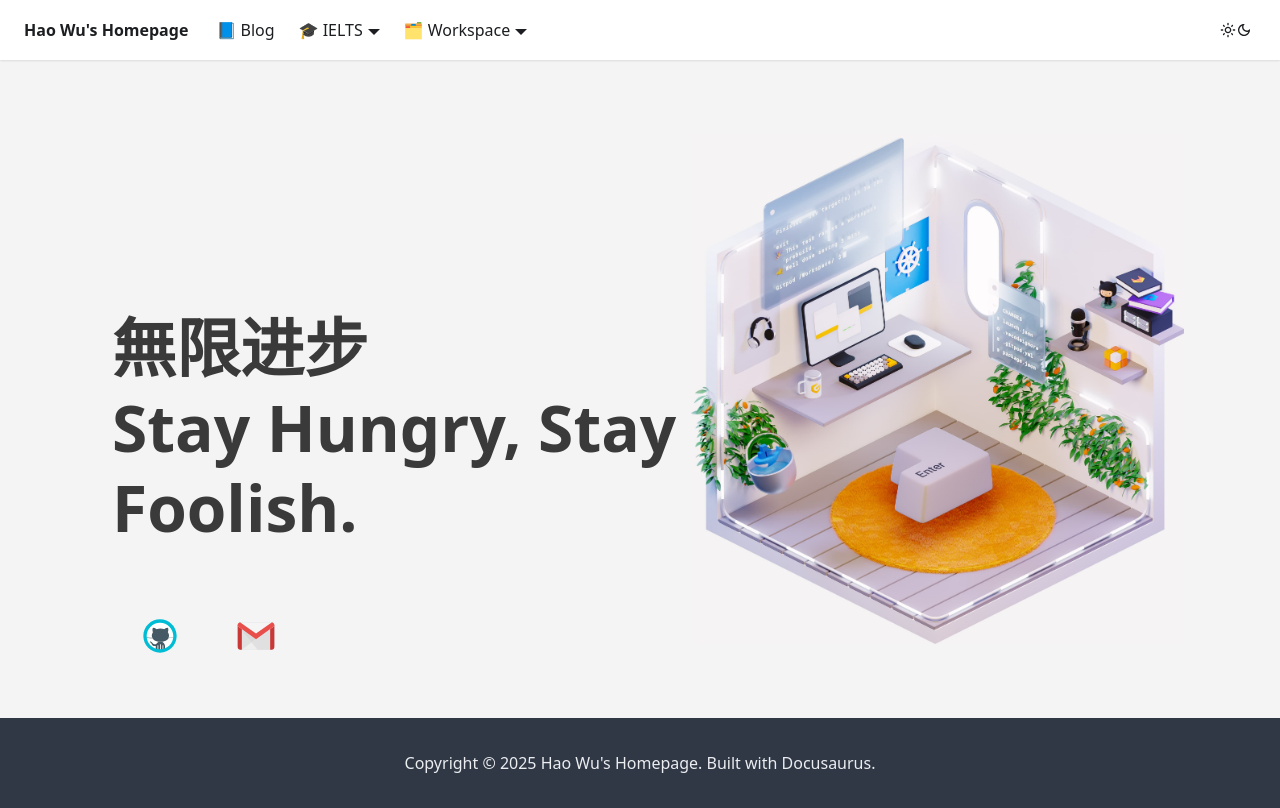

repository: waleyGithub/waleyGithub.github.io · page: index.html · generator: docusaurus

Hao Wu's Homepage-V2
